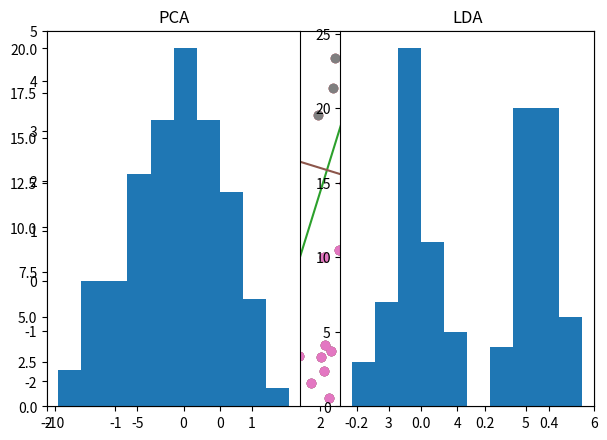

Source code (Python):
#"(1)"
# initialize
m1 = [3,1]
c1 = [[1,2], [2,5]]
m2 = [1,3]
c2 = [[1,2], [2,5]]

# import numpy and pyplot
import numpy as np
import matplotlib.pyplot as plt

# generate 50 random numbers by using multivariate_normal
n = 50
x1 = np.random.multivariate_normal(m1, c1, n)
x2 = np.random.multivariate_normal(m2, c2, n)

# plot x1 and x2
plt.plot(x1[:, 0], x1[:, 1], 'o')
plt.plot(x2[:, 0], x2[:, 1], 'o')
plt.xlim(-2, 6)
plt.ylim(-2.5, 5)
plt.show()




#"(2)"

#impot linalg
import numpy.linalg as LA

# to apply PCA, concatenate x1 and x2 to x.
x = np.concatenate([x1,x2])
# get mean and covariance matrix
m = np.mean(x, axis=0)
c = np.cov(x, rowvar=0, bias=0)

# get eignvaue and eignvector
eignvalue, eignvector = LA.eig(c)
# get the index where eignvalue is max, and it's vector
index_maxeignvalue = np.where(eignvalue==max(eignvalue))[0][0]
eignvector_maxeignvalue = eignvector[:, index_maxeignvalue]

# to plot the boudary, get points by using mean and eignvector 
xlist = np.arange(-3, 8)
ylist = m[1] + (eignvector_maxeignvalue[1]/eignvector_maxeignvalue[0]) * (xlist - m[0])

# plot
plt.plot(xlist, ylist.real)
plt.plot(x1[:, 0], x1[:, 1], 'o')
plt.plot(x2[:, 0], x2[:, 1], 'o')
plt.xlim(-2, 6)
plt.ylim(-2.5, 5)
plt.show()





#"(3)"

# within-class scatters and sum
s1 = n * np.cov(x1, rowvar=0, bias = 0)
s2 = n * np.cov(x2, rowvar=0, bias = 0)
sw = s1 + s2
sw = np.array(sw)

# get each mean
m11 = np.mean(x1, axis=0)
m22 = np.mean(x2, axis=0)

# get A optimizing LDA
A = LA.inv(sw) @ (m11 - m22)

# to plot the boudary, get points by using mean and A 
xlist = np.arange(-3, 8)
ylist = m[1] + (A[1]/A[0]) * (xlist - m[0])

# plot
plt.plot(xlist, ylist.real)
plt.plot(x1[:, 0], x1[:, 1], 'o')
plt.plot(x2[:, 0], x2[:, 1], 'o')
plt.xlim(-2, 6)
plt.ylim(-2.5, 5)
plt.show()





#"(4)"

PCAvalues = []
LDAvalues = []
for i in x:
  PCAvalues.append(eignvector_maxeignvalue @ i)
  LDAvalues.append(A @ i)

plt.subplot(1,2,1)
plt.hist(PCAvalues)
plt.title("PCA")

plt.subplot(1,2,2)
plt.hist(LDAvalues)
plt.title("LDA")

plt.tight_layout()
plt.show()
